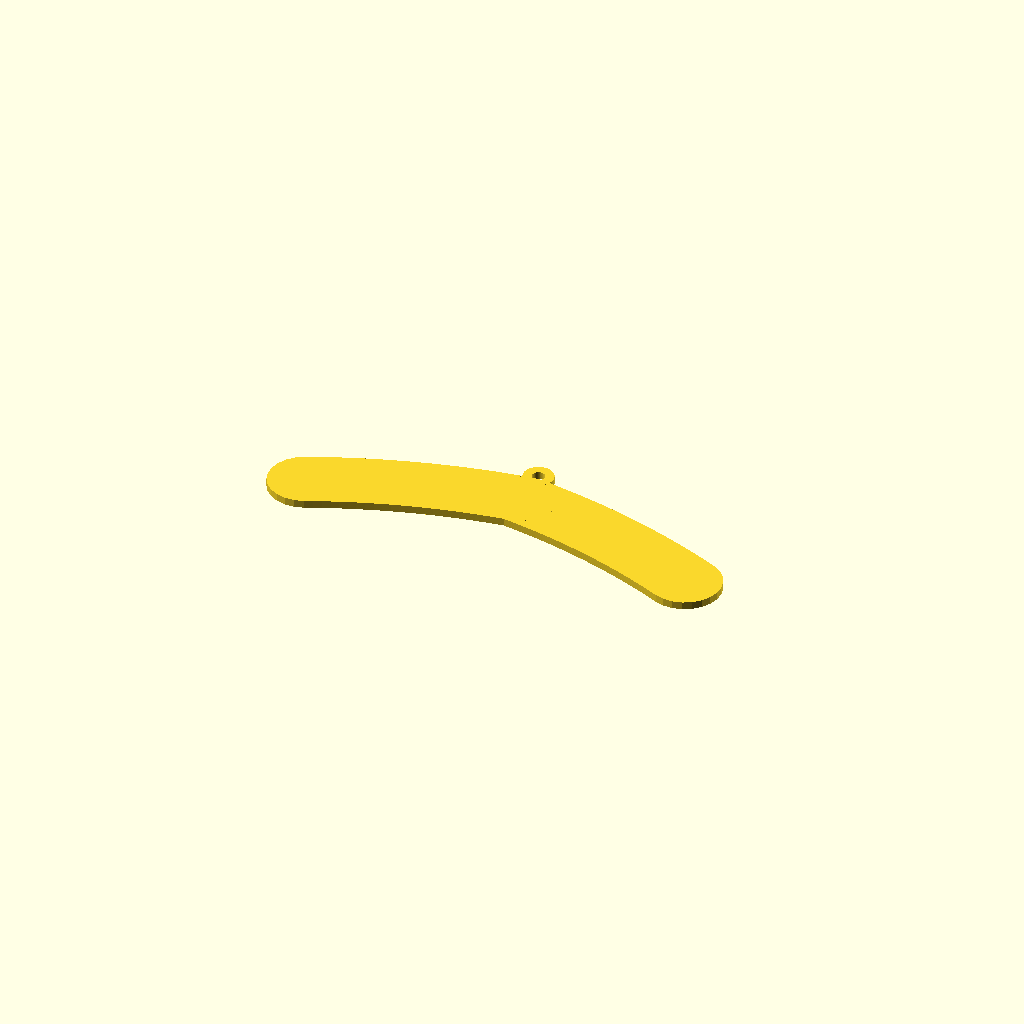
Cell 1: the model at its default parameters.
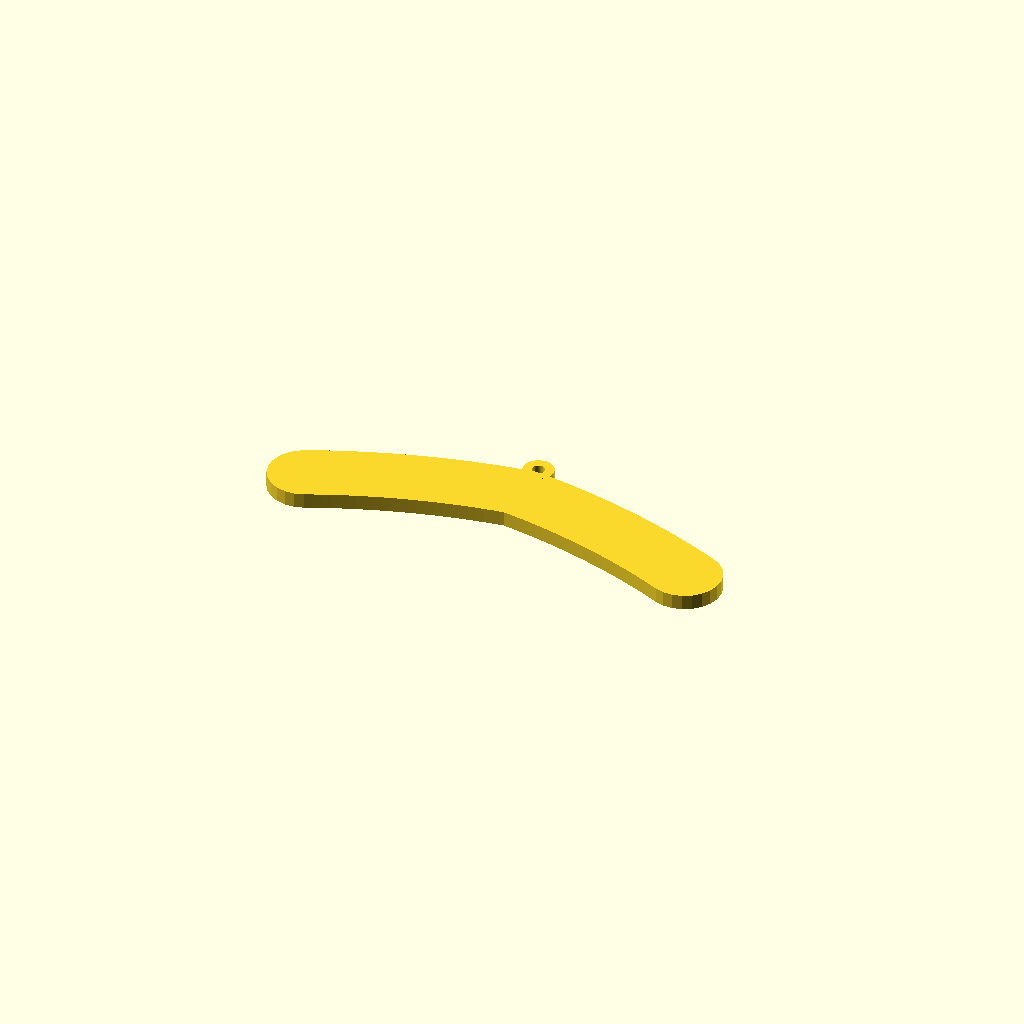
Cell 2 — depth set to 12, the other parameters unchanged.
All cells are drawn from one camera (rotation 55°, 0°, 25°, orthographic, colour scheme Cornfield), so only the parameter changes between them.
OpenSCAD source file research/hanger-print/experiments/cad/rack_w19.scad:
// hanger-print: rack w19 w=19 cm slope=15.92 deg bow=0.59 cm r=2.86 cm depth=6.0 mm
// Print flat (layers parallel to the page). Generated by hanger_print.mesh.scad; do not edit by hand.
depth = 6.0;
union() {
  linear_extrude(height = depth) polygon([[3.952, 28.326], [10.847, 27.363], [17.889, 26.294], [24.909, 25.143], [31.907, 23.908], [38.882, 22.590], [45.835, 21.189], [52.765, 19.705], [59.672, 18.139], [66.556, 16.489], [73.417, 14.756], [80.254, 12.940], [87.068, 11.041], [93.858, 9.060], [100.625, 6.995], [107.368, 4.848], [114.086, 2.618], [120.780, 0.305], [127.450, -2.090], [134.096, -4.568], [140.717, -7.128], [147.313, -9.771], [153.884, -12.496], [160.430, -15.303], [166.795, -18.123], [173.168, -22.012], [178.317, -27.419], [181.892, -33.974], [183.647, -41.230], [183.466, -48.694], [181.358, -55.857], [177.468, -62.230], [172.062, -67.379], [165.507, -70.953], [158.250, -72.709], [150.786, -72.527], [143.624, -70.420], [137.572, -67.737], [131.656, -65.201], [125.720, -62.739], [119.764, -60.353], [113.788, -58.042], [107.792, -55.806], [101.775, -53.645], [95.737, -51.559], [89.679, -49.549], [83.600, -47.613], [77.500, -45.751], [71.378, -43.965], [65.236, -42.253], [59.072, -40.616], [52.886, -39.054], [46.678, -37.566], [40.449, -36.153], [34.198, -34.814], [27.924, -33.550], [21.628, -32.361], [15.309, -31.246], [8.968, -30.206], [2.604, -29.240], [-3.952, -28.326]]);
  linear_extrude(height = depth) polygon([[3.952, -28.326], [-2.604, -29.240], [-8.968, -30.206], [-15.309, -31.246], [-21.628, -32.361], [-27.924, -33.550], [-34.198, -34.814], [-40.449, -36.153], [-46.678, -37.566], [-52.886, -39.054], [-59.072, -40.616], [-65.236, -42.253], [-71.378, -43.965], [-77.500, -45.751], [-83.600, -47.613], [-89.679, -49.549], [-95.737, -51.559], [-101.775, -53.645], [-107.792, -55.806], [-113.788, -58.042], [-119.764, -60.353], [-125.720, -62.739], [-131.656, -65.201], [-137.572, -67.737], [-143.624, -70.420], [-150.786, -72.527], [-158.250, -72.709], [-165.507, -70.953], [-172.062, -67.379], [-177.468, -62.230], [-181.358, -55.857], [-183.466, -48.694], [-183.647, -41.230], [-181.892, -33.974], [-178.317, -27.419], [-173.168, -22.012], [-166.795, -18.123], [-160.430, -15.303], [-153.884, -12.496], [-147.313, -9.771], [-140.717, -7.128], [-134.096, -4.568], [-127.450, -2.090], [-120.780, 0.305], [-114.086, 2.618], [-107.368, 4.848], [-100.625, 6.995], [-93.858, 9.060], [-87.068, 11.041], [-80.254, 12.940], [-73.417, 14.756], [-66.556, 16.489], [-59.672, 18.139], [-52.765, 19.705], [-45.835, 21.189], [-38.882, 22.590], [-31.907, 23.908], [-24.909, 25.143], [-17.889, 26.294], [-10.847, 27.363], [-3.952, 28.326]]);
  linear_extrude(height = depth) polygon([[28.600, 0.000], [28.355, 3.733], [27.625, 7.402], [26.423, 10.945], [24.768, 14.300], [22.690, 17.411], [20.223, 20.223], [17.411, 22.690], [14.300, 24.768], [10.945, 26.423], [7.402, 27.625], [3.733, 28.355], [0.000, 28.600], [-3.733, 28.355], [-7.402, 27.625], [-10.945, 26.423], [-14.300, 24.768], [-17.411, 22.690], [-20.223, 20.223], [-22.690, 17.411], [-24.768, 14.300], [-26.423, 10.945], [-27.625, 7.402], [-28.355, 3.733], [-28.600, 0.000], [-28.355, -3.733], [-27.625, -7.402], [-26.423, -10.945], [-24.768, -14.300], [-22.690, -17.411], [-20.223, -20.223], [-17.411, -22.690], [-14.300, -24.768], [-10.945, -26.423], [-7.402, -27.625], [-3.733, -28.355], [-0.000, -28.600], [3.733, -28.355], [7.402, -27.625], [10.945, -26.423], [14.300, -24.768], [17.411, -22.690], [20.223, -20.223], [22.690, -17.411], [24.768, -14.300], [26.423, -10.945], [27.625, -7.402], [28.355, -3.733]]);
  linear_extrude(height = depth) polygon([[-7.000, 0.000], [7.000, 0.000], [7.000, 27.000], [-7.000, 27.000]]);
  linear_extrude(height = depth) difference() { polygon([[12.000, 32.000], [11.897, 33.566], [11.591, 35.106], [11.087, 36.592], [10.392, 38.000], [9.520, 39.305], [8.485, 40.485], [7.305, 41.520], [6.000, 42.392], [4.592, 43.087], [3.106, 43.591], [1.566, 43.897], [0.000, 44.000], [-1.566, 43.897], [-3.106, 43.591], [-4.592, 43.087], [-6.000, 42.392], [-7.305, 41.520], [-8.485, 40.485], [-9.520, 39.305], [-10.392, 38.000], [-11.087, 36.592], [-11.591, 35.106], [-11.897, 33.566], [-12.000, 32.000], [-11.897, 30.434], [-11.591, 28.894], [-11.087, 27.408], [-10.392, 26.000], [-9.520, 24.695], [-8.485, 23.515], [-7.305, 22.480], [-6.000, 21.608], [-4.592, 20.913], [-3.106, 20.409], [-1.566, 20.103], [-0.000, 20.000], [1.566, 20.103], [3.106, 20.409], [4.592, 20.913], [6.000, 21.608], [7.305, 22.480], [8.485, 23.515], [9.520, 24.695], [10.392, 26.000], [11.087, 27.408], [11.591, 28.894], [11.897, 30.434]]); polygon([[5.000, 32.000], [4.957, 32.653], [4.830, 33.294], [4.619, 33.913], [4.330, 34.500], [3.967, 35.044], [3.536, 35.536], [3.044, 35.967], [2.500, 36.330], [1.913, 36.619], [1.294, 36.830], [0.653, 36.957], [0.000, 37.000], [-0.653, 36.957], [-1.294, 36.830], [-1.913, 36.619], [-2.500, 36.330], [-3.044, 35.967], [-3.536, 35.536], [-3.967, 35.044], [-4.330, 34.500], [-4.619, 33.913], [-4.830, 33.294], [-4.957, 32.653], [-5.000, 32.000], [-4.957, 31.347], [-4.830, 30.706], [-4.619, 30.087], [-4.330, 29.500], [-3.967, 28.956], [-3.536, 28.464], [-3.044, 28.033], [-2.500, 27.670], [-1.913, 27.381], [-1.294, 27.170], [-0.653, 27.043], [-0.000, 27.000], [0.653, 27.043], [1.294, 27.170], [1.913, 27.381], [2.500, 27.670], [3.044, 28.033], [3.536, 28.464], [3.967, 28.956], [4.330, 29.500], [4.619, 30.087], [4.830, 30.706], [4.957, 31.347]]); }
}
Parameter table extracted from the source (name, type, default, range or options):
depth: number, default 6
